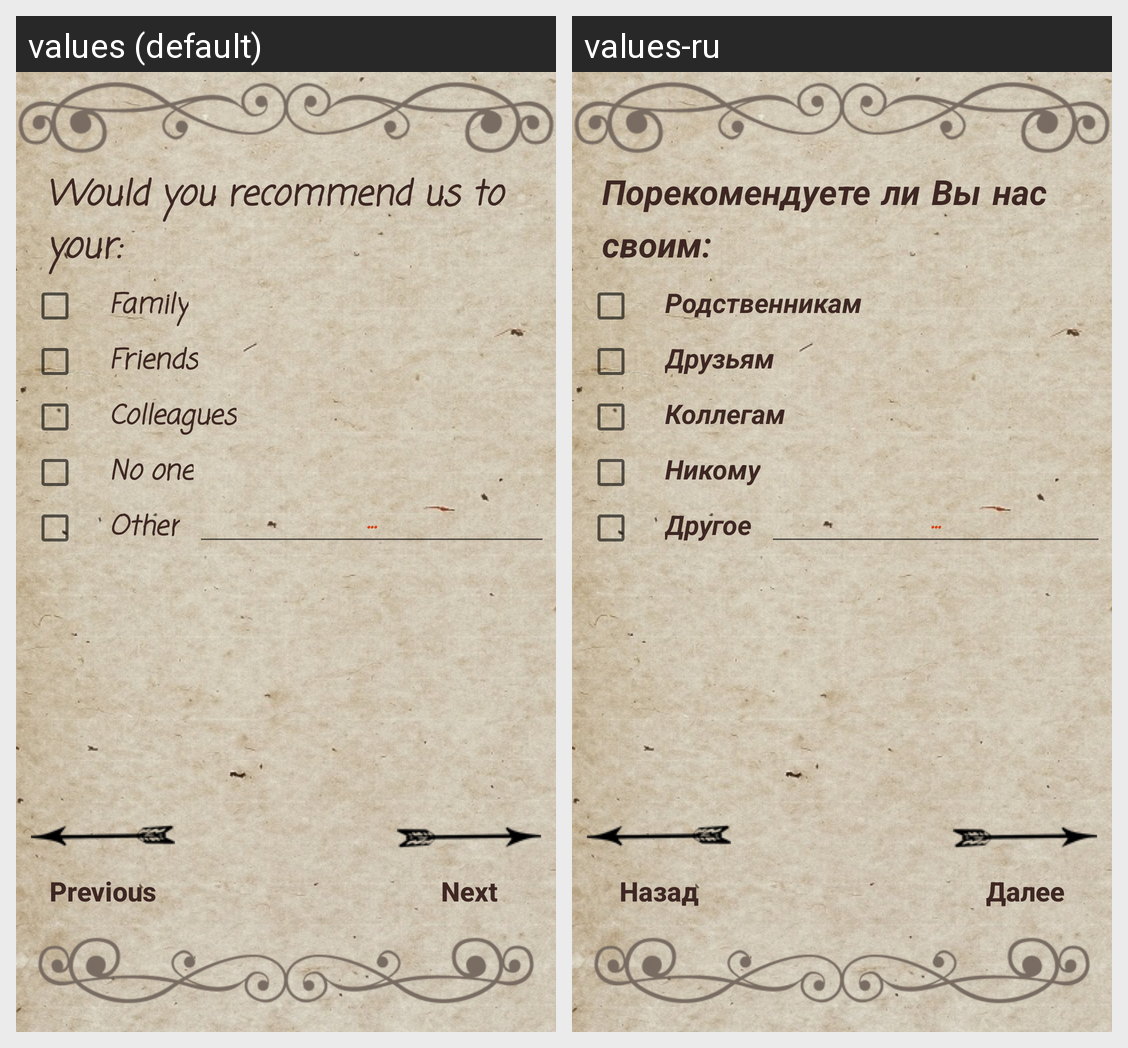

For this localized Android screen grid, give each drawn string resource with its value in every locale shown.
Android screen res/layout/fifth_surveyactivity.xml rendered under 2 locales, left to right: values (default), values-ru. Device: Nexus 5 (rendered at 1080×1920; each locale shown at half size, 540×960, under a caption strip naming it); theme AppTheme.
Strings drawn on this screen, with the default value and each locale's value (text and hints the layout hard-codes, and strings that could not be matched under every locale, appear in the picture but are not listed):

q5_text
  values: Would you recommend us to your:
  values-ru: Порекомендуете ли Вы нас своим:

ans1_q4
  values: Family
  values-ru: Родственникам

ans2_q4
  values: Friends
  values-ru: Друзьям

ans3_q4
  values: Colleagues
  values-ru: Коллегам

ans4_q4
  values: No one
  values-ru: Никому

ans5_q4
  values: Other
  values-ru: Другое

next
  values: Next
  values-ru: Далее

previous
  values: Previous
  values-ru: Назад
